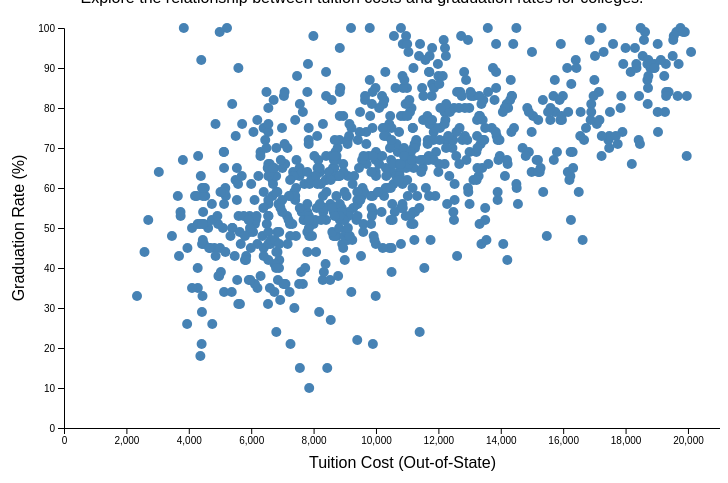
D3 v7 page, settled after 360 driven frames (6 s of simulated time); the page loaded 1 data file(s).


// ── scripts.js
const chartContainer = document.getElementById("chart");
const margin = { top: 20, right: 30, bottom: 50, left: 60 };
const width = document.getElementById("chart").offsetWidth - 40; 
const height = 400;

const svg = d3.select("#chart")
    .append("svg")
    .attr("width", width + margin.left + margin.right)
    .attr("height", height + margin.top + margin.bottom)
    .append("g")
    .attr("transform", `translate(${margin.left},${margin.top})`)
    .style("border", "1px solid #ccc");

const g = svg.append("g")
    .attr("transform", `translate(${margin.left},${margin.top})`);

const xScale = d3.scaleLinear().range([0, width]);
const yScale = d3.scaleLinear().range([height, 0]);

svg.append("text")
    .attr("transform", `translate(${width / 2},${height + margin.bottom - 10})`)
    .style("text-anchor", "middle")
    .text("Tuition Cost (Out-of-State)");

svg.append("text")
    .attr("transform", "rotate(-90)")
    .attr("y", -margin.left + 20)
    .attr("x", -height / 2)
    .style("text-anchor", "middle")
    .text("Graduation Rate (%)");

const tooltip = d3.select("body")
    .append("div")
    .attr("class", "tooltip")
    .style("opacity", 0);

let data = [];

d3.csv("college_data.csv").then(rawData => {
    data = rawData.map(d => ({
        College: d.College,
        Private: d.Private,
        Outstate: +d.Outstate,
        "Grad.Rate": +d["Grad.Rate"]
    })).filter(d => d["Grad.Rate"] <= 100);

    xScale.domain([0, d3.max(data, d => d.Outstate)]);
    yScale.domain([0, d3.max(data, d => d["Grad.Rate"])]);

    svg.append("g")
        .attr("transform", `translate(0,${height})`)
        .call(d3.axisBottom(xScale));

    svg.append("g")
        .call(d3.axisLeft(yScale));

    updatePlot(data);

}).catch(error => {
    console.error("Error loading the CSV data:", error);
});

function updatePlot(filteredData) {

    const circles = svg.selectAll("circle")
        .data(filteredData, d => d.College);

    circles.enter()
        .append("circle")
        .attr("cx", d => xScale(d.Outstate))
        .attr("cy", d => yScale(d["Grad.Rate"]))
        .attr("r", 5)
        .attr("fill", "steelblue")
        .on("mouseover", function (event, d) {
            d3.select(this)
                .attr("stroke", "black")
                .attr("stroke-width", 2);

            tooltip.transition().duration(200).style("opacity", 0.9);
            tooltip.html(`<strong>${d.College}</strong><br>Tuition: $${d.Outstate}<br>Graduation Rate: ${d["Grad.Rate"]}%`)
                .style("left", `${event.pageX + 10}px`)
                .style("top", `${event.pageY - 28}px`);
        })
        .on("mouseout", function () {
            d3.select(this)
                .attr("stroke", null);

            tooltip.transition().duration(200).style("opacity", 0);
        })
        .merge(circles)
        .transition()
        .duration(500)
        .attr("cx", d => xScale(d.Outstate))
        .attr("cy", d => yScale(d["Grad.Rate"]));

    circles.exit()
        .transition()
        .duration(500)
        .attr("r", 0)
        .remove();
}

document.getElementById("showAll").addEventListener("click", () => {
    updatePlot(data);
});

document.getElementById("privateOnly").addEventListener("click", () => {
    updatePlot(data.filter(d => d.Private === "Yes"));
});

document.getElementById("publicOnly").addEventListener("click", () => {
    updatePlot(data.filter(d => d.Private === "No"));
});

### data: college_data.csv
College, Private, Apps, Accept, Enroll, Top10perc, Top25perc, F.Undergrad, P.Undergrad, Outstate, Room.Board, Books, Personal, PhD, Terminal, S.F.Ratio, perc.alumni, Expend, Grad.Rate
Abilene Christian University, Yes, 1660, 1232, 721, 23, 52, 2885, 537, 7440, 3300, 450, 2200, 70, 78, 18.1, 12, 7041, 60
Adelphi University, Yes, 2186, 1924, 512, 16, 29, 2683, 1227, 12280, 6450, 750, 1500, 29, 30, 12.2, 16, 10527, 56
Adrian College, Yes, 1428, 1097, 336, 22, 50, 1036, 99, 11250, 3750, 400, 1165, 53, 66, 12.9, 30, 8735, 54
Agnes Scott College, Yes, 417, 349, 137, 60, 89, 510, 63, 12960, 5450, 450, 875, 92, 97, 7.7, 37, 19016, 59
Alaska Pacific University, Yes, 193, 146, 55, 16, 44, 249, 869, 7560, 4120, 800, 1500, 76, 72, 11.9, 2, 10922, 15
Albertson College, Yes, 587, 479, 158, 38, 62, 678, 41, 13500, 3335, 500, 675, 67, 73, 9.4, 11, 9727, 55
Albertus Magnus College, Yes, 353, 340, 103, 17, 45, 416, 230, 13290, 5720, 500, 1500, 90, 93, 11.5, 26, 8861, 63
Albion College, Yes, 1899, 1720, 489, 37, 68, 1594, 32, 13868, 4826, 450, 850, 89, 100, 13.7, 37, 11487, 73
Albright College, Yes, 1038, 839, 227, 30, 63, 973, 306, 15595, 4400, 300, 500, 79, 84, 11.3, 23, 11644, 80
Alderson-Broaddus College, Yes, 582, 498, 172, 21, 44, 799, 78, 10468, 3380, 660, 1800, 40, 41, 11.5, 15, 8991, 52
Alfred University, Yes, 1732, 1425, 472, 37, 75, 1830, 110, 16548, 5406, 500, 600, 82, 88, 11.3, 31, 10932, 73
Allegheny College, Yes, 2652, 1900, 484, 44, 77, 1707, 44, 17080, 4440, 400, 600, 73, 91, 9.9, 41, 11711, 76
Allentown Coll. of St. Francis de Sales, Yes, 1179, 780, 290, 38, 64, 1130, 638, 9690, 4785, 600, 1000, 60, 84, 13.3, 21, 7940, 74
Alma College, Yes, 1267, 1080, 385, 44, 73, 1306, 28, 12572, 4552, 400, 400, 79, 87, 15.3, 32, 9305, 68
Alverno College, Yes, 494, 313, 157, 23, 46, 1317, 1235, 8352, 3640, 650, 2449, 36, 69, 11.1, 26, 8127, 55
American International College, Yes, 1420, 1093, 220, 9, 22, 1018, 287, 8700, 4780, 450, 1400, 78, 84, 14.7, 19, 7355, 69
Amherst College, Yes, 4302, 992, 418, 83, 96, 1593, 5, 19760, 5300, 660, 1598, 93, 98, 8.4, 63, 21424, 100
Anderson University, Yes, 1216, 908, 423, 19, 40, 1819, 281, 10100, 3520, 550, 1100, 48, 61, 12.1, 14, 7994, 59
Andrews University, Yes, 1130, 704, 322, 14, 23, 1586, 326, 9996, 3090, 900, 1320, 62, 66, 11.5, 18, 10908, 46
Angelo State University, No, 3540, 2001, 1016, 24, 54, 4190, 1512, 5130, 3592, 500, 2000, 60, 62, 23.1, 5, 4010, 34
Antioch University, Yes, 713, 661, 252, 25, 44, 712, 23, 15476, 3336, 400, 1100, 69, 82, 11.3, 35, 42926, 48
Appalachian State University, No, 7313, 4664, 1910, 20, 63, 9940, 1035, 6806, 2540, 96, 2000, 83, 96, 18.3, 14, 5854, 70
Aquinas College, Yes, 619, 516, 219, 20, 51, 1251, 767, 11208, 4124, 350, 1615, 55, 65, 12.7, 25, 6584, 65
Arizona State University Main campus, No, 12809, 10308, 3761, 24, 49, 22593, 7585, 7434, 4850, 700, 2100, 88, 93, 18.9, 5, 4602, 48
Arkansas College (Lyon College), Yes, 708, 334, 166, 46, 74, 530, 182, 8644, 3922, 500, 800, 79, 88, 12.6, 24, 14579, 54
Arkansas Tech University, No, 1734, 1729, 951, 12, 52, 3602, 939, 3460, 2650, 450, 1000, 57, 60, 19.6, 5, 4739, 48
Assumption College, Yes, 2135, 1700, 491, 23, 59, 1708, 689, 12000, 5920, 500, 500, 93, 93, 13.8, 30, 7100, 88
Auburn University-Main Campus, No, 7548, 6791, 3070, 25, 57, 16262, 1716, 6300, 3933, 600, 1908, 85, 91, 16.7, 18, 6642, 69
Augsburg College, Yes, 662, 513, 257, 12, 30, 2074, 726, 11902, 4372, 540, 950, 65, 65, 12.8, 31, 7836, 58
Augustana College IL, Yes, 1879, 1658, 497, 36, 69, 1950, 38, 13353, 4173, 540, 821, 78, 83, 12.7, 40, 9220, 71
Augustana College, Yes, 761, 725, 306, 21, 58, 1337, 300, 10990, 3244, 600, 1021, 66, 70, 10.4, 30, 6871, 69
Austin College, Yes, 948, 798, 295, 42, 74, 1120, 15, 11280, 4342, 400, 1150, 81, 95, 13, 33, 11361, 71
Averett College, Yes, 627, 556, 172, 16, 40, 777, 538, 9925, 4135, 750, 1350, 59, 67, 22.4, 11, 6523, 48
Baker University, Yes, 602, 483, 206, 21, 47, 958, 466, 8620, 4100, 400, 2250, 58, 68, 11, 21, 6136, 65
Baldwin-Wallace College, Yes, 1690, 1366, 662, 30, 61, 2718, 1460, 10995, 4410, 1000, 1000, 68, 74, 17.6, 20, 8086, 85
Barat College, Yes, 261, 192, 111, 15, 36, 453, 266, 9690, 4300, 500, 500, 57, 77, 9.7, 35, 9337, 71
Bard College, Yes, 1910, 838, 285, 50, 85, 1004, 15, 19264, 6206, 750, 750, 98, 98, 10.4, 30, 13894, 79
Barnard College, Yes, 2496, 1402, 531, 53, 95, 2121, 69, 17926, 8124, 600, 850, 83, 93, 10.3, 33, 12580, 91
Barry University, Yes, 990, 784, 279, 18, 45, 1811, 3144, 11290, 5360, 600, 1800, 76, 78, 12.6, 11, 9084, 72
Baylor University, Yes, 6075, 5349, 2367, 34, 66, 9919, 484, 6450, 3920, 600, 1346, 71, 76, 18.5, 38, 7503, 72
Beaver College, Yes, 1163, 850, 348, 23, 56, 878, 519, 12850, 5400, 400, 800, 78, 89, 12.2, 30, 8954, 73
Bellarmine College, Yes, 807, 707, 308, 39, 63, 1198, 605, 8840, 2950, 750, 1290, 74, 82, 13.1, 31, 6668, 84
Belmont Abbey College, Yes, 632, 494, 129, 17, 36, 709, 131, 9000, 4850, 300, 2480, 78, 85, 13.2, 10, 7550, 52
Belmont University, Yes, 1220, 974, 481, 28, 67, 1964, 623, 7800, 3664, 650, 900, 61, 61, 11.1, 19, 7614, 49
Beloit College, Yes, 1320, 923, 284, 26, 54, 1085, 81, 16304, 3616, 355, 715, 87, 95, 11.1, 26, 12957, 69
Bemidji State University, No, 1208, 877, 546, 12, 36, 3796, 824, 4425, 2700, 660, 1800, 57, 62, 19.6, 16, 3752, 46
Benedictine College, Yes, 632, 620, 222, 14, 24, 702, 501, 9550, 3850, 350, 250, 64, 84, 14.1, 18, 5922, 58
Bennington College, Yes, 519, 327, 114, 25, 53, 457, 2, 21700, 4100, 600, 500, 35, 59, 10.1, 33, 16364, 55
Bentley College, Yes, 3466, 2330, 640, 20, 60, 3095, 1533, 13800, 5510, 630, 850, 87, 87, 17.5, 20, 10941, 82
Berry College, Yes, 1858, 1221, 480, 37, 68, 1620, 49, 8050, 3940, 350, 2375, 80, 80, 16.3, 17, 10511, 63
Bethany College, Yes, 878, 816, 200, 16, 41, 706, 62, 8740, 3363, 550, 1700, 62, 68, 11.6, 29, 7718, 48
Bethel College KS, Yes, 202, 184, 122, 19, 42, 537, 101, 8540, 3580, 500, 1400, 61, 80, 8.8, 32, 8324, 56
Bethel College, Yes, 502, 384, 104, 11, 28, 347, 74, 6200, 2900, 600, 800, 63, 63, 11.7, 13, 7623, 35
… [head cut at 6 KiB]